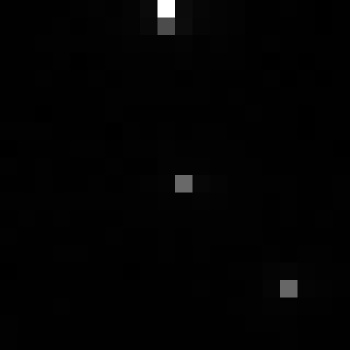

Data behind this chart, as committed beside it:
, xmin, ymin, lat, lon, area, perimeter, max_nanowatts, min_nanowatts, moonlight_illumination, clear_sky_confidence, mean_nanowatts
0, 771, 3308, -4.466, -4.466, 1.0, 0.0, 41.14, 0.1514, 11.83, 0.0, 1.112
